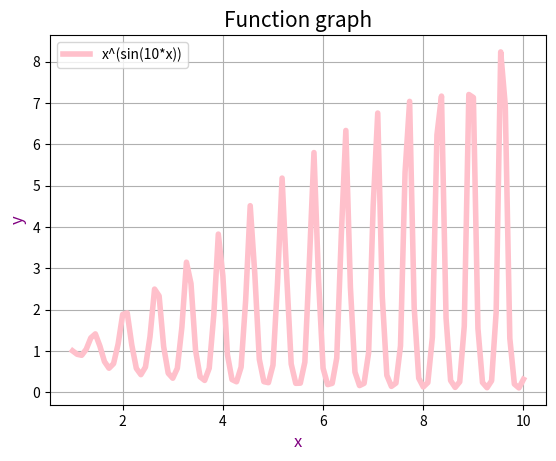

Reproduce this figure in Python.
import numpy as np
import matplotlib.pyplot as plt

x=np.linspace(1,10,100) # діапазон значень для х
y=x**(np.sin(10*x)) # визначення функції у(х)

plt.plot(x, y, label='x^(sin(10*x))', color = "pink", linewidth = 4) # побудова графіка

plt.title('Function graph', fontsize=15)   # назва графіка
plt.xlabel('x', fontsize=12, color='purple') # позначення вісі абсцис
plt.ylabel('y', fontsize=12, color='purple') # позначення вісі ординат
plt.legend() # додавання легенди
plt.grid(True) # додавання сітки
plt.show() # відображення графіка